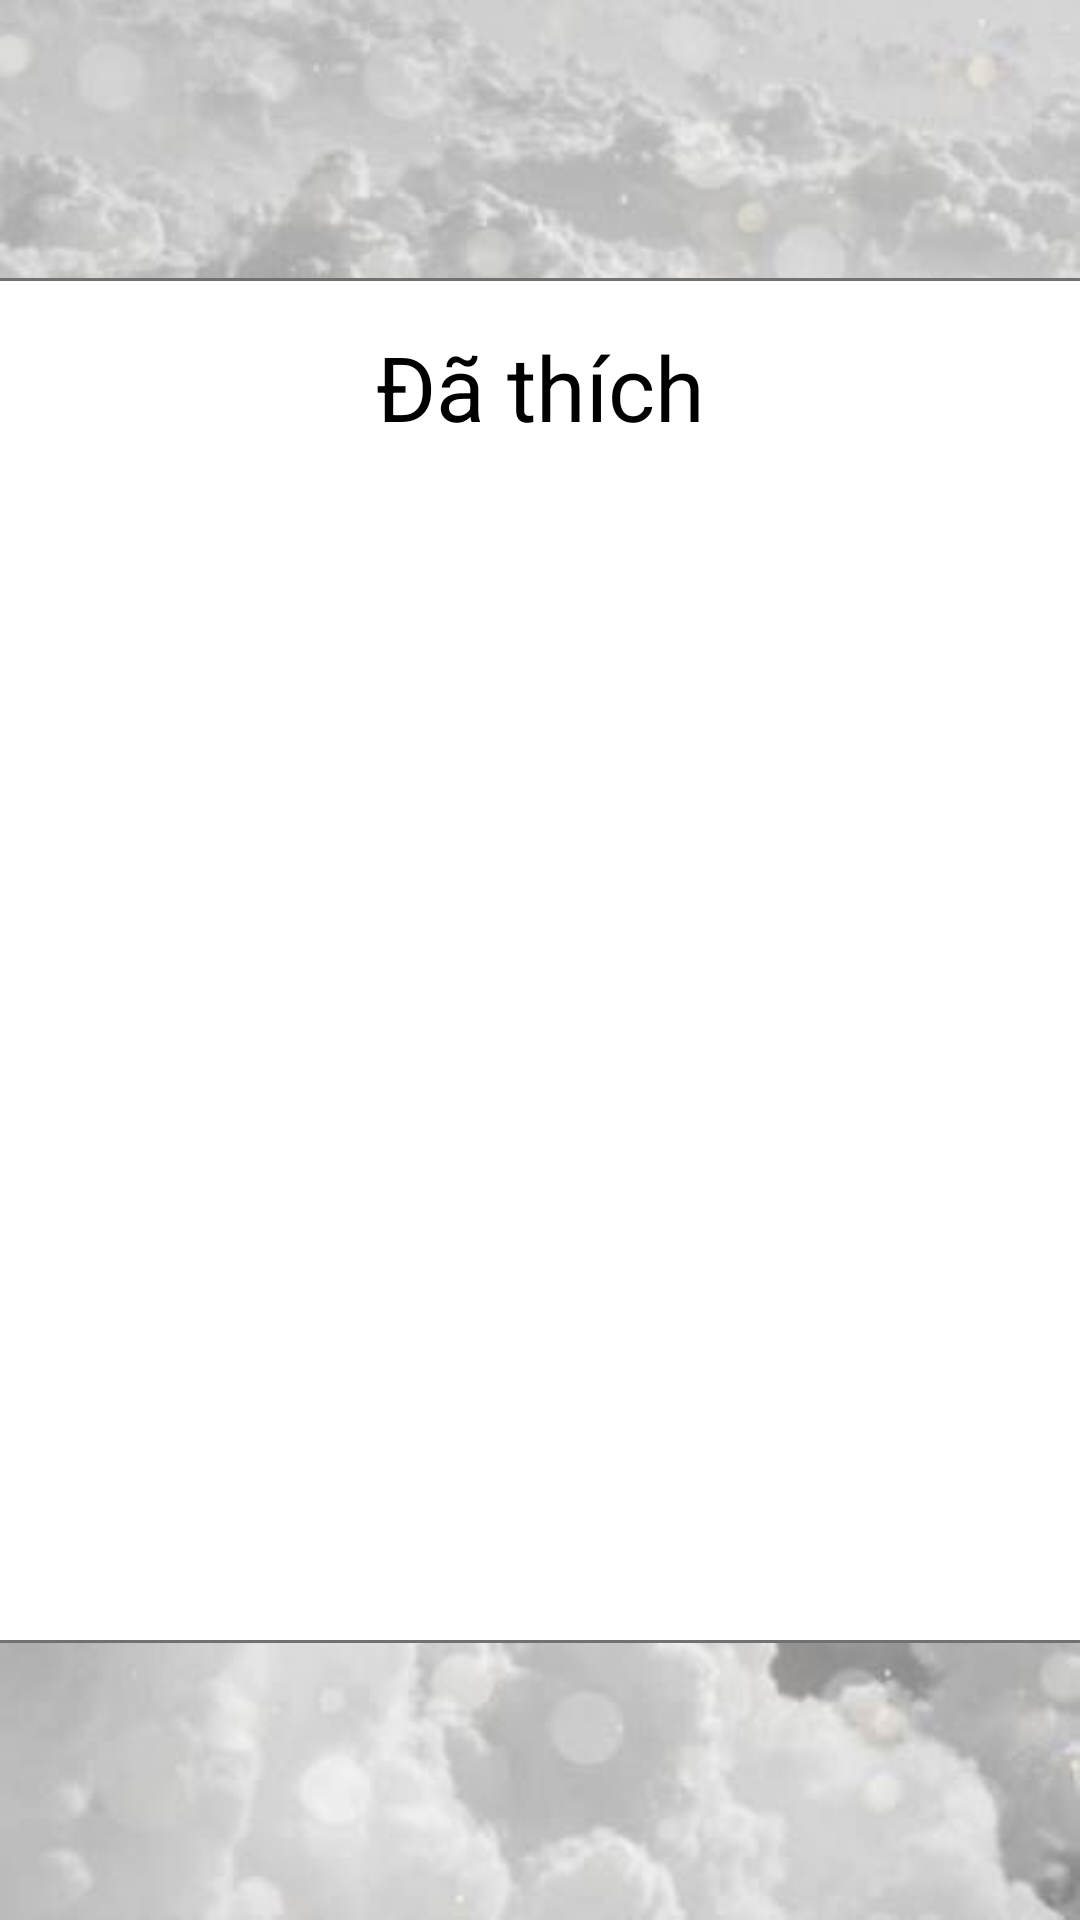

Write the Android layout XML for this screen, with the resource values it uses.
<!-- AndroidManifest.xml: application theme Theme.Dung -->
<!-- res/layout/fragment_favorite.xml -->
<?xml version="1.0" encoding="utf-8"?>
<androidx.constraintlayout.widget.ConstraintLayout xmlns:android="http://schemas.android.com/apk/res/android"
    xmlns:app="http://schemas.android.com/apk/res-auto"
    xmlns:tools="http://schemas.android.com/tools"
    android:layout_width="match_parent"
    android:layout_height="match_parent"
    android:background="@drawable/gucci">

    <LinearLayout
        android:id="@+id/linearLayout2"
        android:layout_width="388dp"
        android:layout_height="455dp"
        android:background="@drawable/bg_card_view"
        android:orientation="vertical"
        android:padding="8dp"
        app:layout_constraintBottom_toBottomOf="parent"
        app:layout_constraintEnd_toEndOf="parent"
        app:layout_constraintStart_toStartOf="parent"
        app:layout_constraintTop_toTopOf="parent">

        <TextView
            android:layout_width="185dp"
            android:layout_height="wrap_content"
            android:layout_gravity="center"
            android:gravity="center"
            android:padding="8dp"
            android:text="Đã thích"
            android:textColor="@color/black"
            android:textColorHighlight="@color/black"
            android:textSize="30dp" />


    </LinearLayout>
</androidx.constraintlayout.widget.ConstraintLayout>
<!-- resources referenced by this layout -->
<resources>
  <color name="black">#FF000000</color>
  <!-- drawable bg_card_view (drawable) -->
  <?xml version="1.0" encoding="utf-8"?>
  <shape xmlns:android="http://schemas.android.com/apk/res/android"
      android:shape="rectangle">
      <corners android:radius="8dp" />
      <solid android:color="@android:color/white" />
      <stroke
          android:width="1dp"
          android:color="#717171" />
  </shape>
  <!-- drawable gucci: jpg bitmap (drawable, 31368 bytes) -->
  <style name="Theme.Dung" parent="Theme.MaterialComponents.Light.NoActionBar">
          
          <item name="colorPrimary">@color/purple_500</item>
          <item name="colorPrimaryDark">@color/purple_700</item>
          <item name="colorAccent">@color/teal_200</item>
          
      </style>
  <color name="purple_500">#FF6200EE</color>
  <color name="purple_700">#FF3700B3</color>
  <color name="teal_200">#FF03DAC5</color>
</resources>
